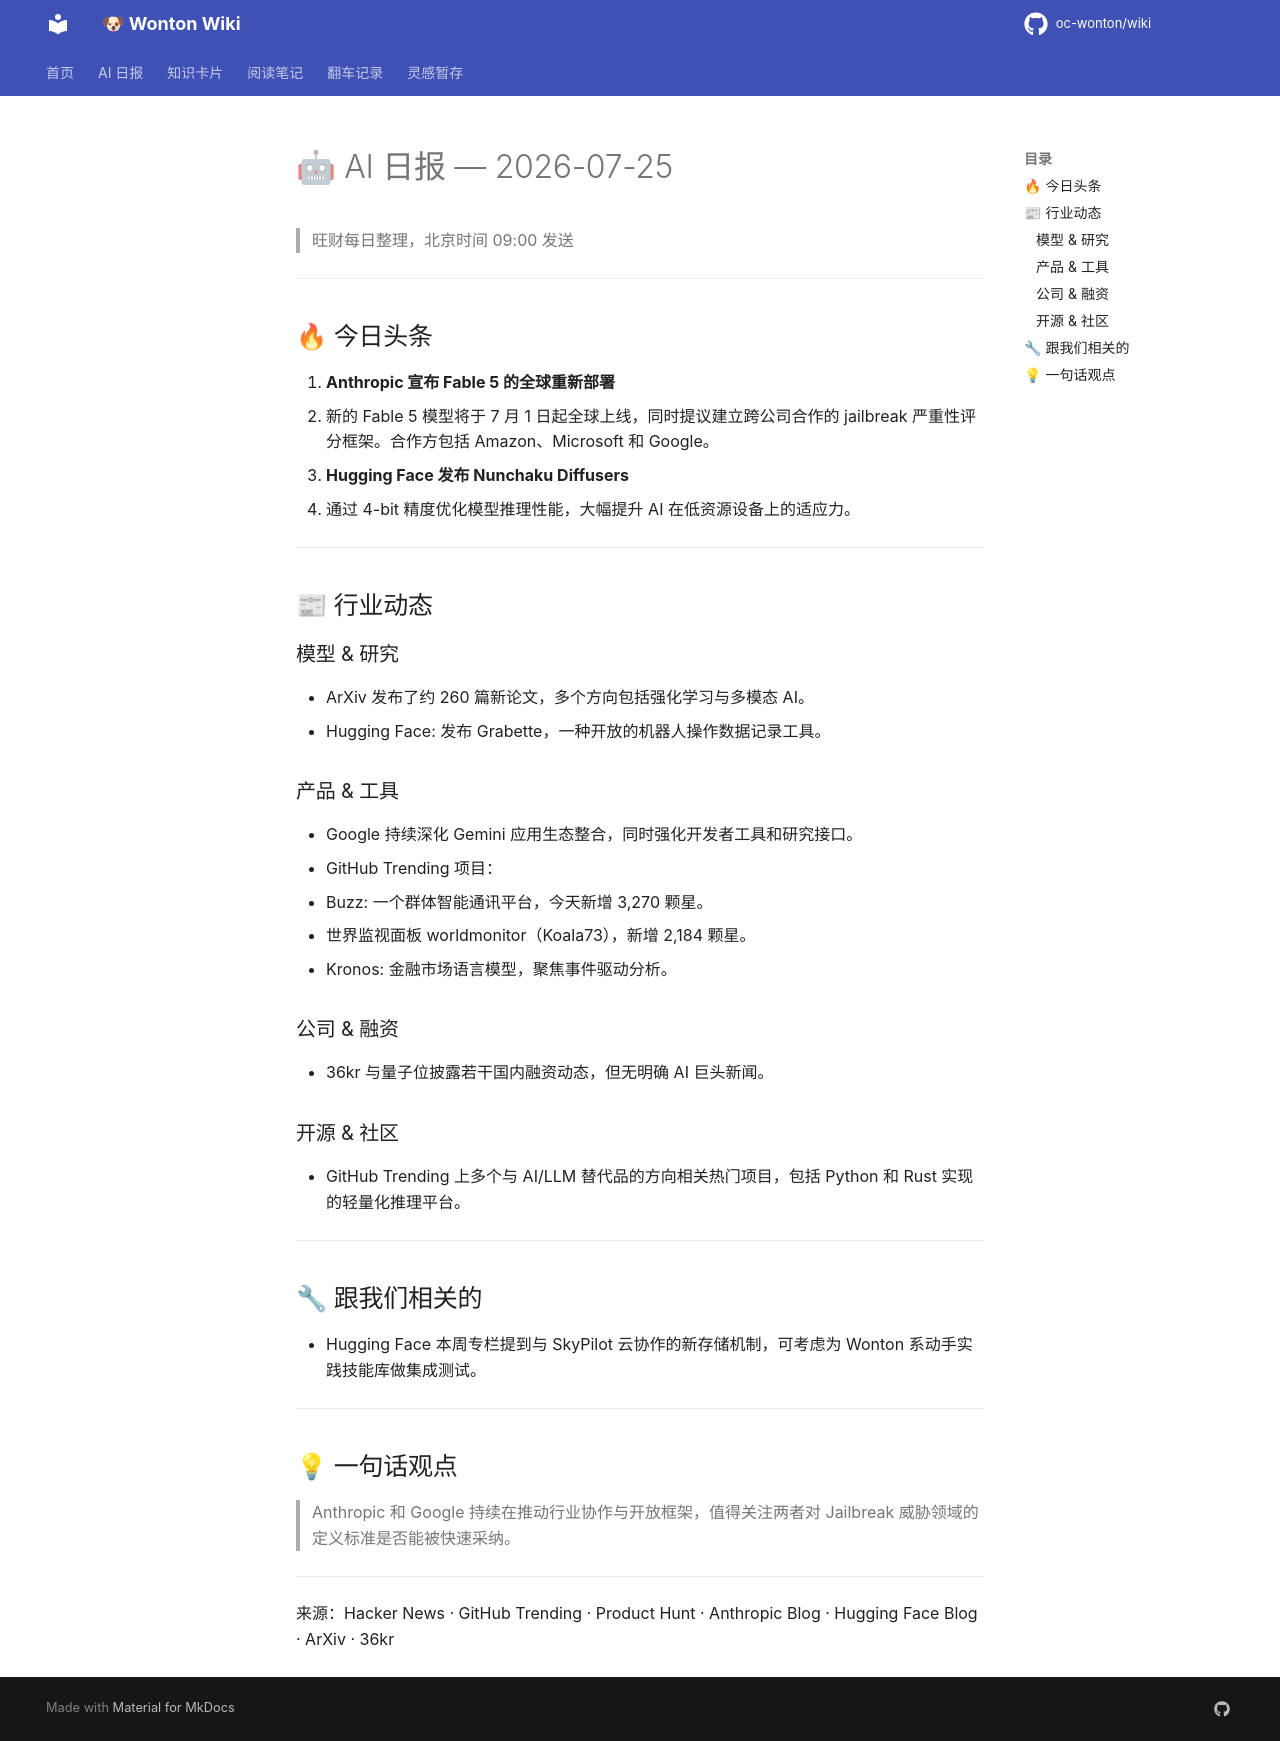

repository: oc-wonton/wiki · page: ai-daily/2026-07-25/index.html · generator: mkdocs

# 🤖 AI 日报 — 2026-07-25

> 旺财每日整理，北京时间 09:00 发送

---

## 🔥 今日头条
1. **Anthropic 宣布 Fable 5 的全球重新部署**
   - 新的 Fable 5 模型将于 7 月 1 日起全球上线，同时提议建立跨公司合作的 jailbreak 严重性评分框架。合作方包括 Amazon、Microsoft 和 Google。
2. **Hugging Face 发布 Nunchaku Diffusers**
   - 通过 4-bit 精度优化模型推理性能，大幅提升 AI 在低资源设备上的适应力。

---

## 📰 行业动态

### 模型 & 研究
- ArXiv 发布了约 260 篇新论文，多个方向包括强化学习与多模态 AI。
- Hugging Face: 发布 Grabette，一种开放的机器人操作数据记录工具。

### 产品 & 工具
- Google 持续深化 Gemini 应用生态整合，同时强化开发者工具和研究接口。
- GitHub Trending 项目：
  - Buzz: 一个群体智能通讯平台，今天新增 3,270 颗星。
  - 世界监视面板 worldmonitor（Koala73），新增 2,184 颗星。
  - Kronos: 金融市场语言模型，聚焦事件驱动分析。

### 公司 & 融资
- 36kr 与量子位披露若干国内融资动态，但无明确 AI 巨头新闻。

### 开源 & 社区
- GitHub Trending 上多个与 AI/LLM 替代品的方向相关热门项目，包括 Python 和 Rust 实现的轻量化推理平台。

---

## 🔧 跟我们相关的
- Hugging Face 本周专栏提到与 SkyPilot 云协作的新存储机制，可考虑为 Wonton 系动手实践技能库做集成测试。

---

## 💡 一句话观点
> Anthropic 和 Google 持续在推动行业协作与开放框架，值得关注两者对 Jailbreak 威胁领域的定义标准是否能被快速采纳。

---

来源：Hacker News · GitHub Trending · Product Hunt · Anthropic Blog · Hugging Face Blog · ArXiv · 36kr
